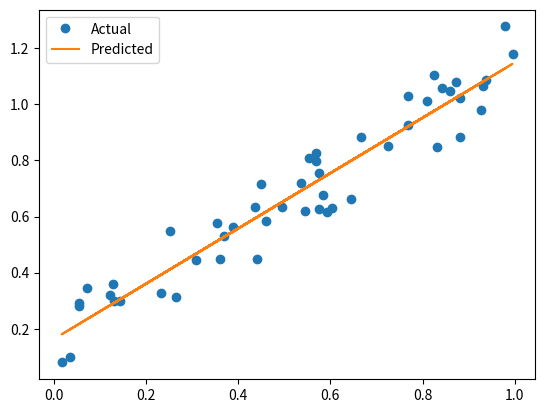

Write Python code to recreate this figure.
import numpy as np
import matplotlib.pyplot as plt

#Deep Learning
#http://www.deeplearningbook.org/
#Chapter 5 Page 106
#Linear regression

# y_pred = w.T x + b
# w = (X.T X)^-1 X.T y

size = 50

x = np.array([[r,1] for r in np.random.rand(size)])
y = x[:,0]+(np.random.rand(size)*.3) #jittery but linearish

w = np.dot(
        np.dot(
            np.linalg.inv(
                np.dot(x.T,x)),
                    x.T),
                        y)
y_hat = w.T * x
y_pred = y_hat[:,0] + y_hat[:,1]

plt.plot(x[:,0],y,'o',label='Actual')
plt.plot(x[:,0],y_pred,label='Predicted')
plt.legend()
plt.show()